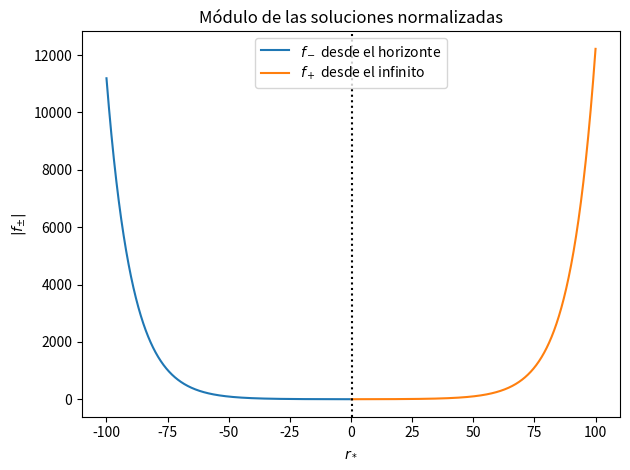
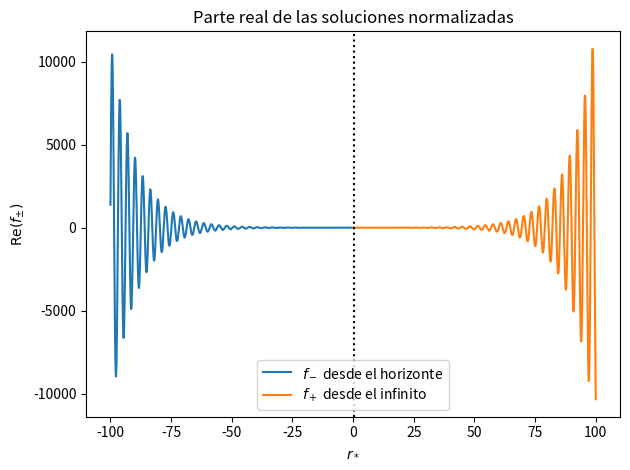
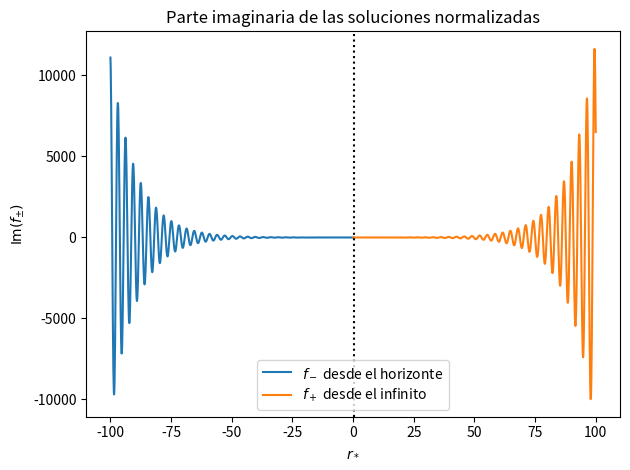
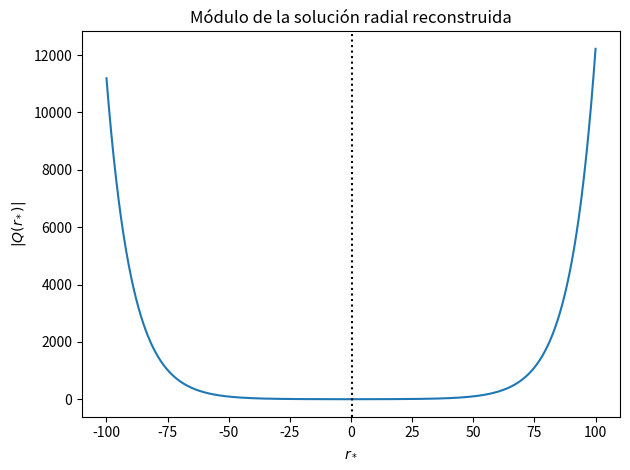
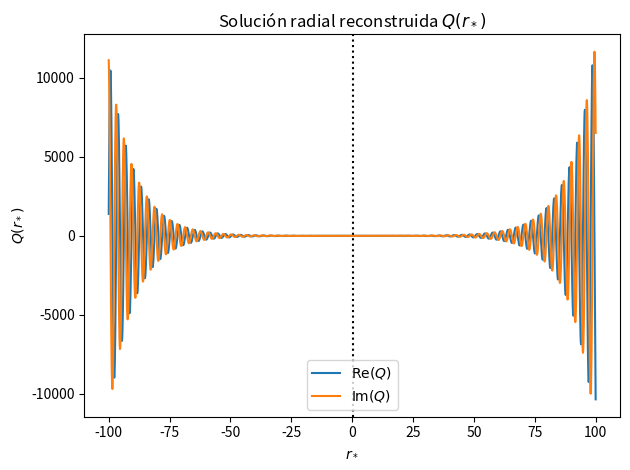
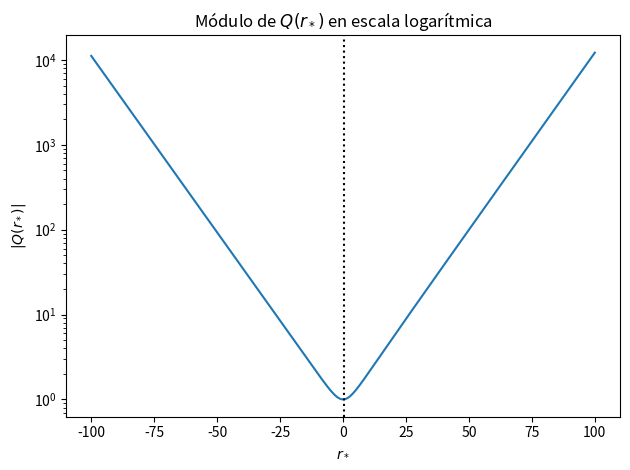

Source code (Python) for these figures, in order:
import numpy as np
import matplotlib.pyplot as plt
from scipy.special import lambertw
from scipy.integrate import solve_ivp
from scipy.optimize import root

""" Unidades Geométricas """
c = 1
G = 1

M = 1

""" Parámetros del Modo """

l = 10

""" Parámetros """

a_len = 50
b_len = 50

w_guess = 0.8 - 0.09j


"""
Cambios de coordenadas
"""

def Calc_r_tort(r , M):
    return r + 2*M * np.log(r /(2*M) - 1)


def Calc_r(r_tort):
    z = np.exp(r_tort/(2*M) - 1)
    r = 2*M*(lambertw(z, 0).real + 1)
    return r


"""
Funciones útiles (f, f' y poteencial)
"""

def f(r, M):
    return 1 - 2*M/r

def df(r, M):
    return 2*M/r**2

def Calc_V_axial(r):
    return (1 - 2*M/r) * (l*(l+1)/r**2 - 6*M/r**3)


"""
Implementación de las series
"""

def Calc_a_coefs(a_len, w, l, M):
    a = np.zeros(a_len, dtype = complex)
    
    a[0] = 1.0 + 0j
    
    a[1] = (3 - l*(l+1)) * a[0] / (1 - 4j*M*w)
    
    for n in range(2, a_len):
        Sum = 0
        for m in range(0, n):
            Sum += (-1)**m * a[n-m]
        a[n] = - (a[n-1] * ((n-1)*(n-2) - (8j*M*w*n) - l*(l+1)) - a[n-2] * (4j*M*w * (n-2)) + 3*Sum) / (n * (n - 4j*M*w))
    
    return a

def Calc_b_coefs(b_len, w, l, M):
    b = np.zeros(b_len, dtype = complex)
    
    b[0] = 1.0 + 0j
    
    b[1] = b[0] * (1j*l*(l+1)/(4*M*w))
    
    b[2] = (b[1] * (2 - l*(l+1)) + 3*b[0])/(8*M*w*1j)
    
    for n in range(3, b_len):
        b[n] = (b[n-1] * ((n-1)*n - l*(l+1)) + b[n-2] * (4 - (n-1)**2)) / (4j*M*w*n)
    
    return b


def Construir_S(r, w, a_coefs):
    x = (r - 2*M)/(2*M)
    S = 0.0j
    for n in range(len(a_coefs)):
        S += a_coefs[n] * x**n
    return S

def Construir_dS(r, w, a_coefs):
    x = (r - 2*M)/(2*M)
    S = 0.0j
    for n in range(1, len(a_coefs)):
        S += n * a_coefs[n] * x**(n-1)
    return S

def Construir_U(r, w, b_coefs):
    y = 2*M/r
    U = 0.0j
    for n in range(len(b_coefs)):
        U += b_coefs[n] * y**n
    return U

def Construir_dU(r, w, b_coefs):
    y = 2*M/r
    U = 0.0j
    for n in range(1, len(b_coefs)):
        U += n * b_coefs[n] * y**(n-1)
    return U

""" Funciones para el solver (integrar) """

def R_W(r_tort, Y, w):
        
    u = Y[0]
    v = Y[1]
    
    r = Calc_r(r_tort)
    V_axial = Calc_V_axial(r)
    
    du = v
    dv = -(w**2 - V_axial)*u

    return np.array([du, dv], dtype=complex)



""" Mallados radiales"""

N = 500
N_match = 250

r_tort_min = -100*M 
r_tort_max =  100*M

r_tort = np.linspace(r_tort_min, r_tort_max, N)

r = Calc_r(r_tort)

""" Centros de las series y matching point """

r_tort_h = r_tort_min
r_tort_inf = r_tort_max

r_h = Calc_r(r_tort_h)
r_inf = Calc_r(r_tort_inf)

r_tort_match = r_tort[N_match]

""" Calculamos la solución inicial en los extremos """

def Calc_Y_h(a_len, w, l, M, r_h, r_tort):
    a_coefs = Calc_a_coefs(a_len, w, l, M)
    
    S = Construir_S(r_h, w, a_coefs)
    dS = Construir_dS(r_h, w, a_coefs)
    
    f_menos = np.exp(-1j*w*r_tort_h) * S
    df_menos = np.exp(-1j*w*r_tort_h) * (-1j*w*S + (f(r_h, M)/(2*M)*dS))
    
    Y_h = np.array([f_menos, df_menos], dtype= complex)
    return Y_h

def Calc_Y_inf(b_len, w, l, M, r_inf, r_tort):
    b_coefs = Calc_b_coefs(b_len, w, l, M)
    
    U = Construir_U(r_inf, w, b_coefs)
    dU = Construir_dU(r_inf, w, b_coefs)
    
    f_mas = np.exp(1j*w*r_tort_inf) * U
    df_mas = np.exp(1j*w*r_tort_inf) * (1j*w*U - (2*M/r_inf**2)*f(r_inf, M)*dU)
    
    Y_inf = np.array([f_mas, df_mas], dtype= complex)
    return Y_inf

""" Integramos desde el horizonte """
def integrar_h(r_tort_min, r_tort_match, Y_h, w):
    intervalo_h = np.array([r_tort_min, r_tort_match])
    paso = abs(r_tort[1] - r_tort[0])
    r_eval_h = np.linspace(r_tort_min, r_tort_match, N_match + 1)
    
    sol_h = solve_ivp(R_W, intervalo_h, Y_h, args=(w,), method="DOP853", t_eval=r_eval_h, max_step=paso, rtol = 1e-10, atol = 1e-10)
    
    Psi_h_match = sol_h.y[0, -1]
    dPsi_h_match = sol_h.y[1, -1]
    return (Psi_h_match, dPsi_h_match)

""" Integramos desde el infinito """
def integrar_inf(r_tort_max, r_tort_match, Y_inf, w):
    intervalo_inf = np.array([r_tort_max, r_tort_match])
    paso = abs(r_tort[1] - r_tort[0])
    r_eval_inf = np.linspace(r_tort_max, r_tort_match, N - N_match)
    
    sol_inf = solve_ivp(R_W, intervalo_inf, Y_inf, args=(w,), method="DOP853", t_eval=r_eval_inf, max_step=paso, rtol = 1e-10, atol = 1e-10)
    
    Psi_inf_match = sol_inf.y[0, -1]
    dPsi_inf_match = sol_inf.y[1, -1]
    return (Psi_inf_match, dPsi_inf_match)


""" Calculamos el Wronskiano """
def Calc_W(Psi_h_match, dPsi_h_match, Psi_inf_match, dPsi_inf_match):
    W = Psi_h_match * dPsi_inf_match - Psi_inf_match * dPsi_h_match
    return W

""" Calculamos las raíces del sistema F(x) = 0 """

"""
def F(w_vec):

    w = w_vec[0] + 1j*w_vec[1]
    
    Y_h = Calc_Y_h(a_len, w, l, M, r_h, r_tort)
    Y_inf = Calc_Y_inf(b_len, w, l, M, r_inf, r_tort)
    
    Psi_h_match, dPsi_h_match = integrar_h(r_tort_min, r_tort_match, Y_h, w)
    Psi_inf_match, dPsi_inf_match = integrar_inf(r_tort_max, r_tort_match, Y_inf, w)
    
    W = Calc_W(Psi_h_match, dPsi_h_match, Psi_inf_match, dPsi_inf_match)
    
    return np.array([W.real, W.imag])
"""

def F(w_vec):

    w = w_vec[0] + 1j*w_vec[1]

    Y_h = Calc_Y_h(a_len, w, l, M, r_h, r_tort)
    Y_inf = Calc_Y_inf(b_len, w, l, M, r_inf, r_tort)

    Psi_h, dPsi_h = integrar_h(r_tort_min, r_tort_match, Y_h, w)
    Psi_inf, dPsi_inf = integrar_inf(r_tort_max, r_tort_match, Y_inf, w)

    q_h = dPsi_h / Psi_h
    q_inf = dPsi_inf / Psi_inf

    R = q_h - q_inf

    return np.array([R.real, R.imag])

x0 = np.array([w_guess.real, w_guess.imag])

sol_root = root(F, x0)

print("success =", sol_root.success)
print("message =", sol_root.message)

w_sol = sol_root.x[0] + 1j*sol_root.x[1]

print("omega encontrado =", w_sol)
print("residuo final =", F(sol_root.x))



""" Reconstrucción de las soluciones radiales para omega encontrada """

# Construimos las condiciones iniciales en los extremos usando la frecuencia encontrada
Y_h = Calc_Y_h(a_len, w_sol, l, M, r_h, r_tort)
Y_inf = Calc_Y_inf(b_len, w_sol, l, M, r_inf, r_tort)

# Mallados para guardar la solución completa
N_plot = 1000

r_eval_h = np.linspace(r_tort_min, r_tort_match, N_plot)
r_eval_inf = np.linspace(r_tort_max, r_tort_match, N_plot)

# Integramos desde el horizonte guardando todos los puntos
sol_h_full = solve_ivp(
    R_W,
    (r_tort_min, r_tort_match),
    Y_h,
    args=(w_sol,),
    method="DOP853",
    t_eval=r_eval_h,
    rtol=1e-10,
    atol=1e-10
)

# Integramos desde el infinito guardando todos los puntos
sol_inf_full = solve_ivp(
    R_W,
    (r_tort_max, r_tort_match),
    Y_inf,
    args=(w_sol,),
    method="DOP853",
    t_eval=r_eval_inf,
    rtol=1e-10,
    atol=1e-10
)

# Extraemos coordenada tortuga y soluciones
r_tort_h_plot = sol_h_full.t
f_menos_plot = sol_h_full.y[0]

r_tort_inf_plot = sol_inf_full.t
f_mas_plot = sol_inf_full.y[0]

# ------------------------------------------------------------
# Normalización en el punto de matching
# ------------------------------------------------------------

# Factor complejo para que f_+ coincida con f_- en el punto de matching
C = f_menos_plot[-1] / f_mas_plot[-1]

# Reescalamos f_+
f_mas_matched = C * f_mas_plot

# Normalizamos ambas ramas para que Q(r_match) = 1
f_menos_norm = f_menos_plot / f_menos_plot[-1]
f_mas_norm = f_mas_matched / f_menos_plot[-1]

# ------------------------------------------------------------
# Construcción de una solución radial Q uniendo ambas ramas
# ------------------------------------------------------------

# La rama desde infinito está en orden decreciente de r_*
# La ordenamos de menor a mayor para poder unirla con la rama del horizonte
idx_inf = np.argsort(r_tort_inf_plot)

r_inf_sorted = r_tort_inf_plot[idx_inf]
f_mas_sorted = f_mas_norm[idx_inf]

# Unimos: rama desde horizonte hasta matching + rama desde matching hasta infinito
# Quitamos un punto repetido cerca del matching
r_Q = np.concatenate([r_tort_h_plot, r_inf_sorted[1:]])
Q_plot = np.concatenate([f_menos_norm, f_mas_sorted[1:]])

# ------------------------------------------------------------
# Gráficas de f_- y f_+ normalizadas
# ------------------------------------------------------------

plt.figure()
plt.plot(r_tort_h_plot, np.abs(f_menos_norm), "-", label=r"$f_-$ desde el horizonte")
plt.plot(r_tort_inf_plot, np.abs(f_mas_norm), "-", label=r"$f_+$ desde el infinito")
plt.axvline(r_tort_match, color="k", linestyle=":")
plt.xlabel(r"$r_*$")
plt.ylabel(r"$|f_{\pm}|$")
plt.legend()
plt.title(r"Módulo de las soluciones normalizadas")
plt.tight_layout()
plt.show()

plt.figure()
plt.plot(r_tort_h_plot, f_menos_norm.real, "-", label=r"$f_-$ desde el horizonte")
plt.plot(r_tort_inf_plot, f_mas_norm.real, "-", label=r"$f_+$ desde el infinito")
plt.axvline(r_tort_match, color="k", linestyle=":")
plt.xlabel(r"$r_*$")
plt.ylabel(r"$\mathrm{Re}(f_{\pm})$")
plt.legend()
plt.title(r"Parte real de las soluciones normalizadas")
plt.tight_layout()
plt.show()

plt.figure()
plt.plot(r_tort_h_plot, f_menos_norm.imag, "-", label=r"$f_-$ desde el horizonte")
plt.plot(r_tort_inf_plot, f_mas_norm.imag, "-", label=r"$f_+$ desde el infinito")
plt.axvline(r_tort_match, color="k", linestyle=":")
plt.xlabel(r"$r_*$")
plt.ylabel(r"$\mathrm{Im}(f_{\pm})$")
plt.legend()
plt.title(r"Parte imaginaria de las soluciones normalizadas")
plt.tight_layout()
plt.show()

# ------------------------------------------------------------
# Gráficas de la solución radial reconstruida Q
# ------------------------------------------------------------

plt.figure()
plt.plot(r_Q, np.abs(Q_plot), "-")
plt.axvline(r_tort_match, color="k", linestyle=":")
plt.xlabel(r"$r_*$")
plt.ylabel(r"$|Q(r_*)|$")
plt.title(r"Módulo de la solución radial reconstruida")
plt.tight_layout()
plt.show()

plt.figure()
plt.plot(r_Q, Q_plot.real, label=r"$\mathrm{Re}(Q)$")
plt.plot(r_Q, Q_plot.imag, label=r"$\mathrm{Im}(Q)$")
plt.axvline(r_tort_match, color="k", linestyle=":")
plt.xlabel(r"$r_*$")
plt.ylabel(r"$Q(r_*)$")
plt.title(r"Solución radial reconstruida $Q(r_*)$")
plt.legend()
plt.tight_layout()
plt.show()

# ------------------------------------------------------------
# Opcional: módulo de Q en escala logarítmica
# Útil si el crecimiento hacia los extremos domina demasiado la figura
# ------------------------------------------------------------

plt.figure()
plt.semilogy(r_Q, np.abs(Q_plot), "-")
plt.axvline(r_tort_match, color="k", linestyle=":")
plt.xlabel(r"$r_*$")
plt.ylabel(r"$|Q(r_*)|$")
plt.title(r"Módulo de $Q(r_*)$ en escala logarítmica")
plt.tight_layout()
plt.show()
